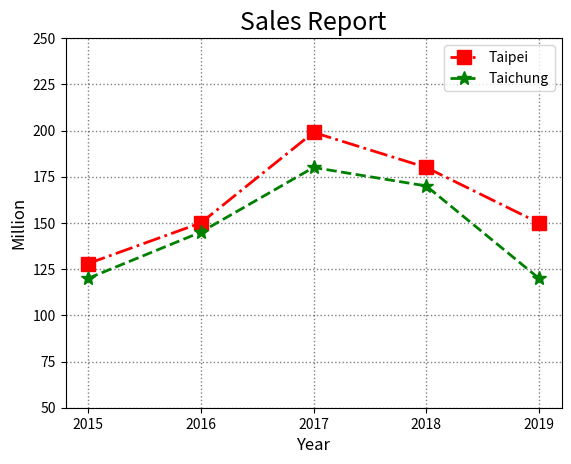

Here is the Python script that generated this plot:
import matplotlib.pyplot as plt

year = [2015,2016,2017,2018,2019]
city1 = [128,150,199,180,150]
plt.plot(year, city1, 'r-.s', lw=2, ms=10, label="Taipei")

city2 = [120,145,180,170,120]
plt.plot(year, city2, 'g--*', lw=2, ms=10, label="Taichung")

plt.legend()
plt.ylim(50, 250)
plt.xticks(year)
plt.title("Sales Report", fontsize=18)
plt.xlabel("Year", fontsize=12)
plt.ylabel("Million", fontsize=12)
plt.grid(color='k', ls=':', lw=1, alpha=0.5)

plt.show()
